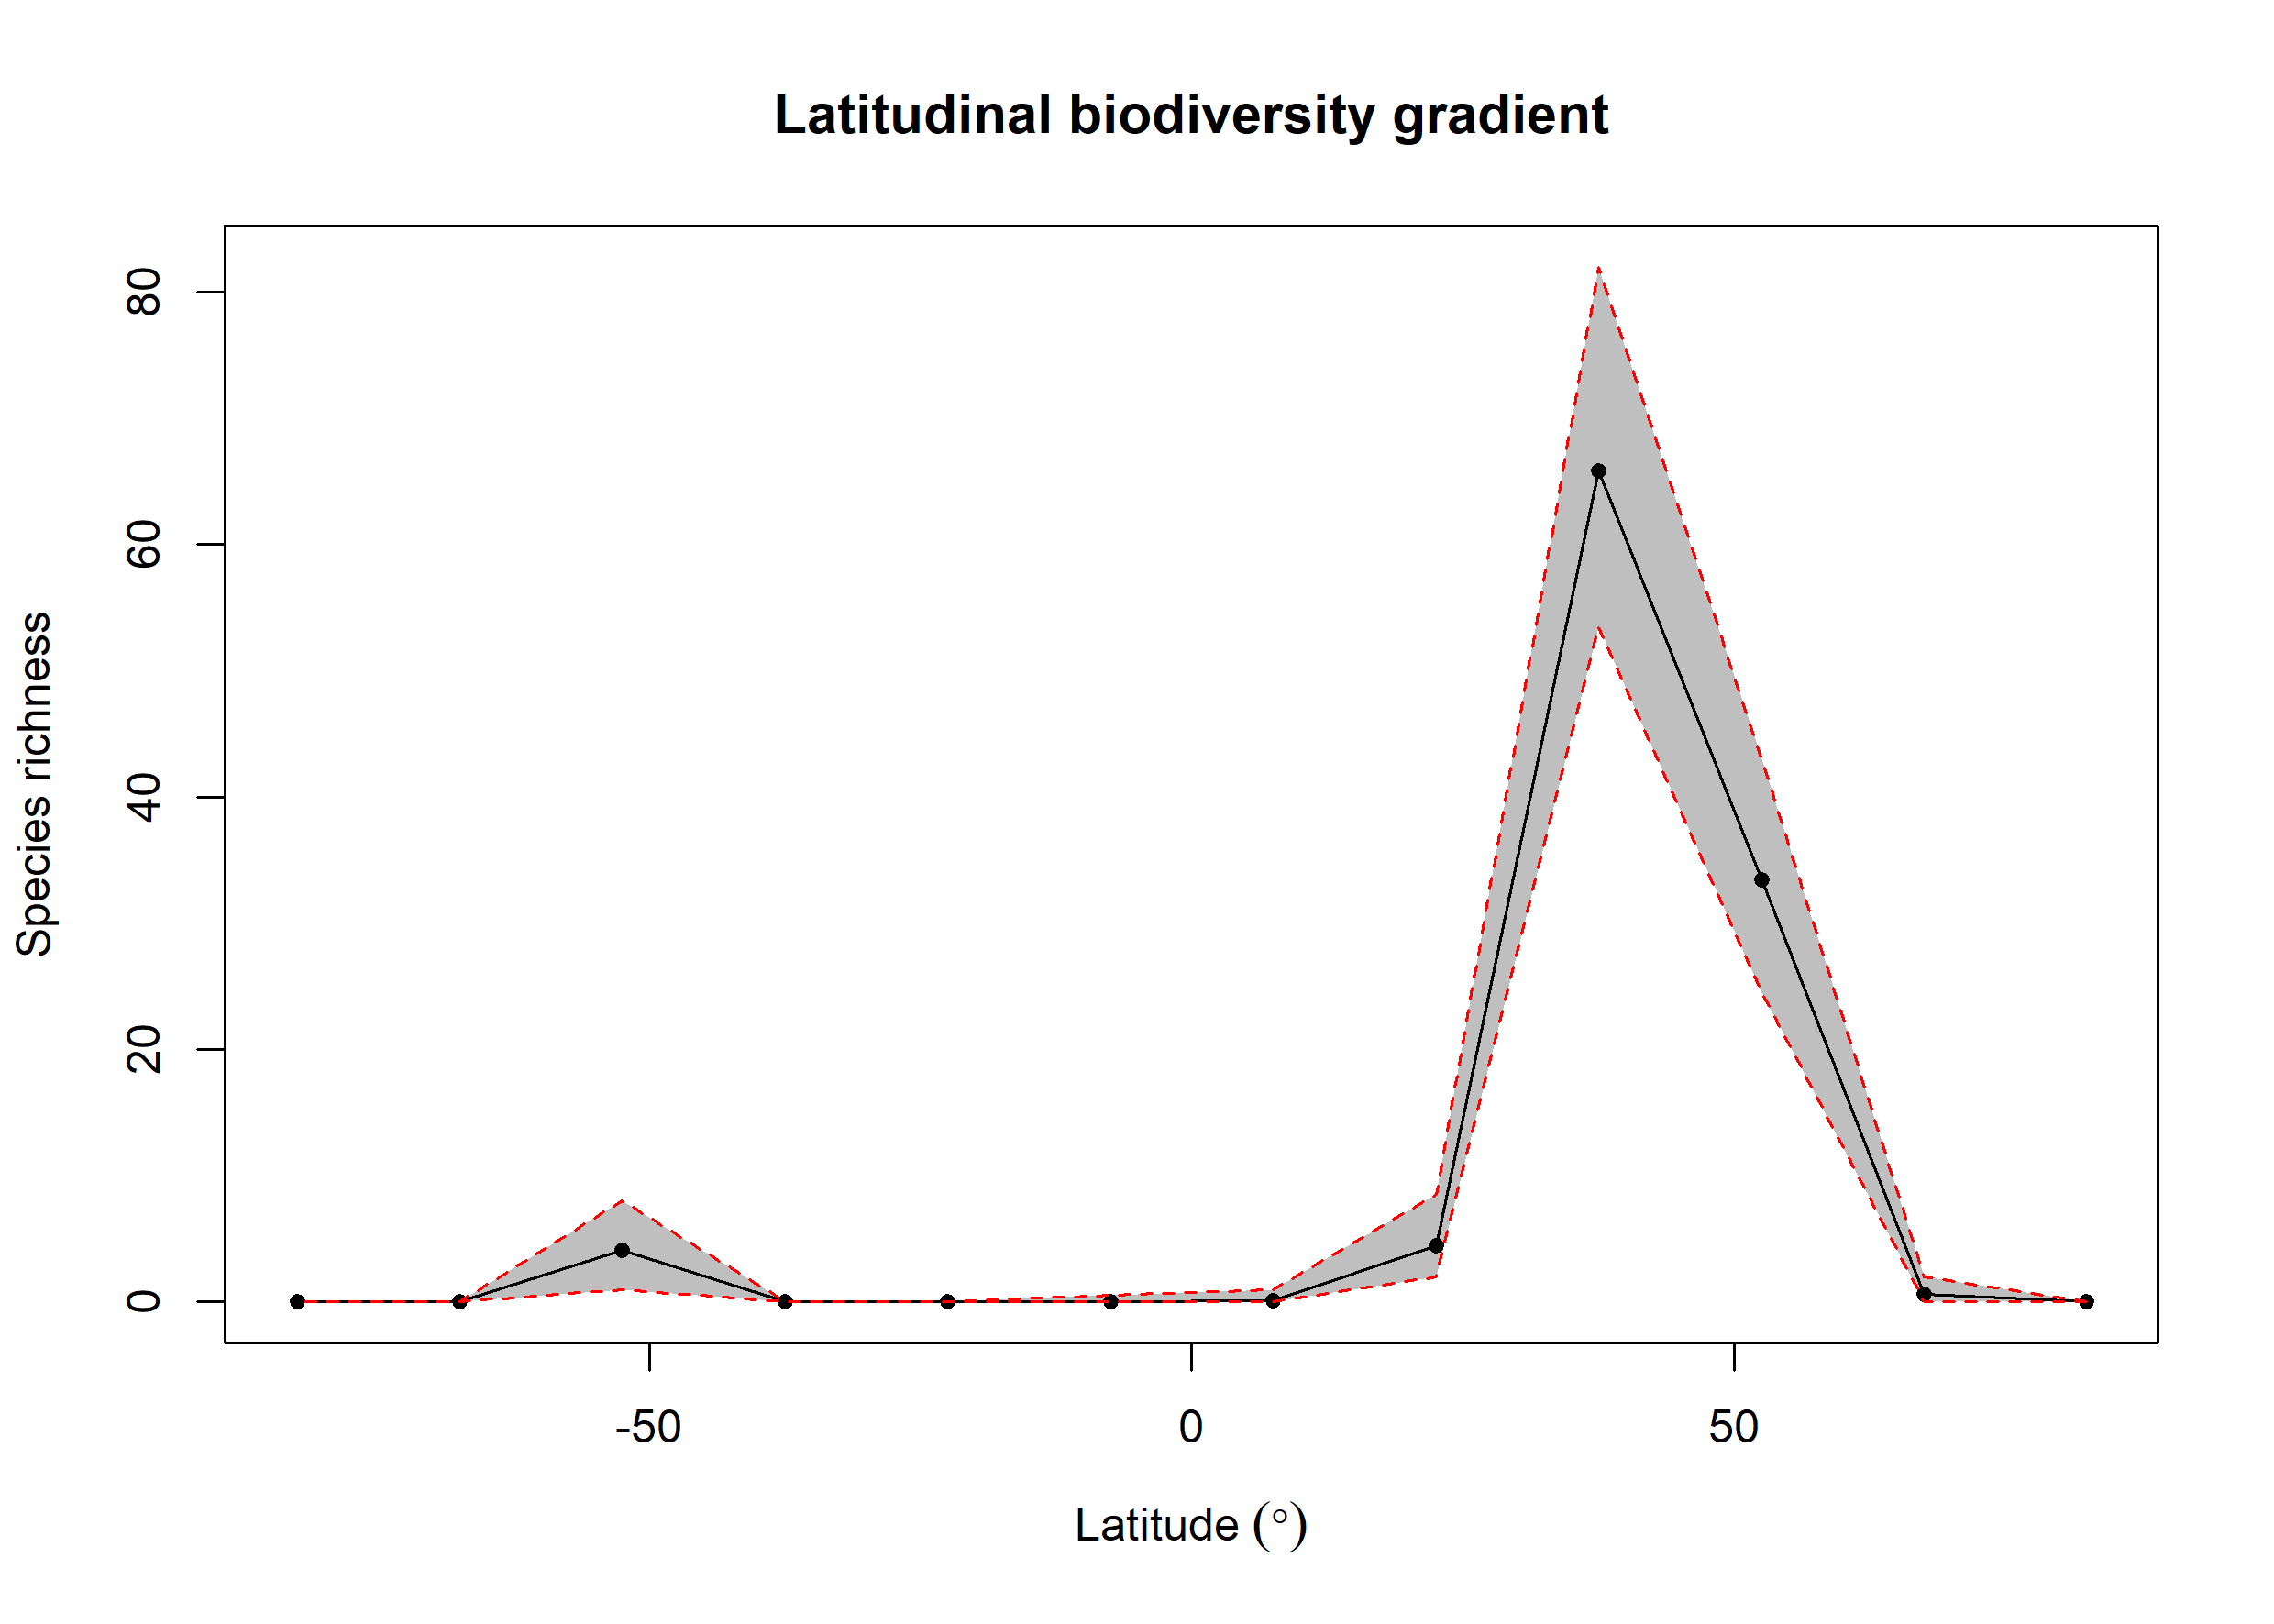

The file beside this chart, header and first rows:
bin, max, min, mid, hemisphere, mean_richness, CI.Lower, CI.Upper
1, 90, 75, 82.5, N, 0, 0, 0
2, 75, 60, 67.5, N, 0.58, 0, 2
3, 60, 45, 52.5, N, 33.42, 24.48, 43
4, 45, 30, 37.5, N, 65.85, 53.48, 82
5, 30, 15, 22.5, N, 4.45, 2, 8.525
6, 15, 0, 7.5, N, 0.12, 0, 1
7, 0, -15, -7.5, S, 0.03, 0, 0.525
8, -15, -30, -22.5, S, 0, 0, 0
9, -30, -45, -37.5, S, 0, 0, 0
10, -45, -60, -52.5, S, 4.07, 1, 8
11, -60, -75, -67.5, S, 0, 0, 0
12, -75, -90, -82.5, S, 0, 0, 0
